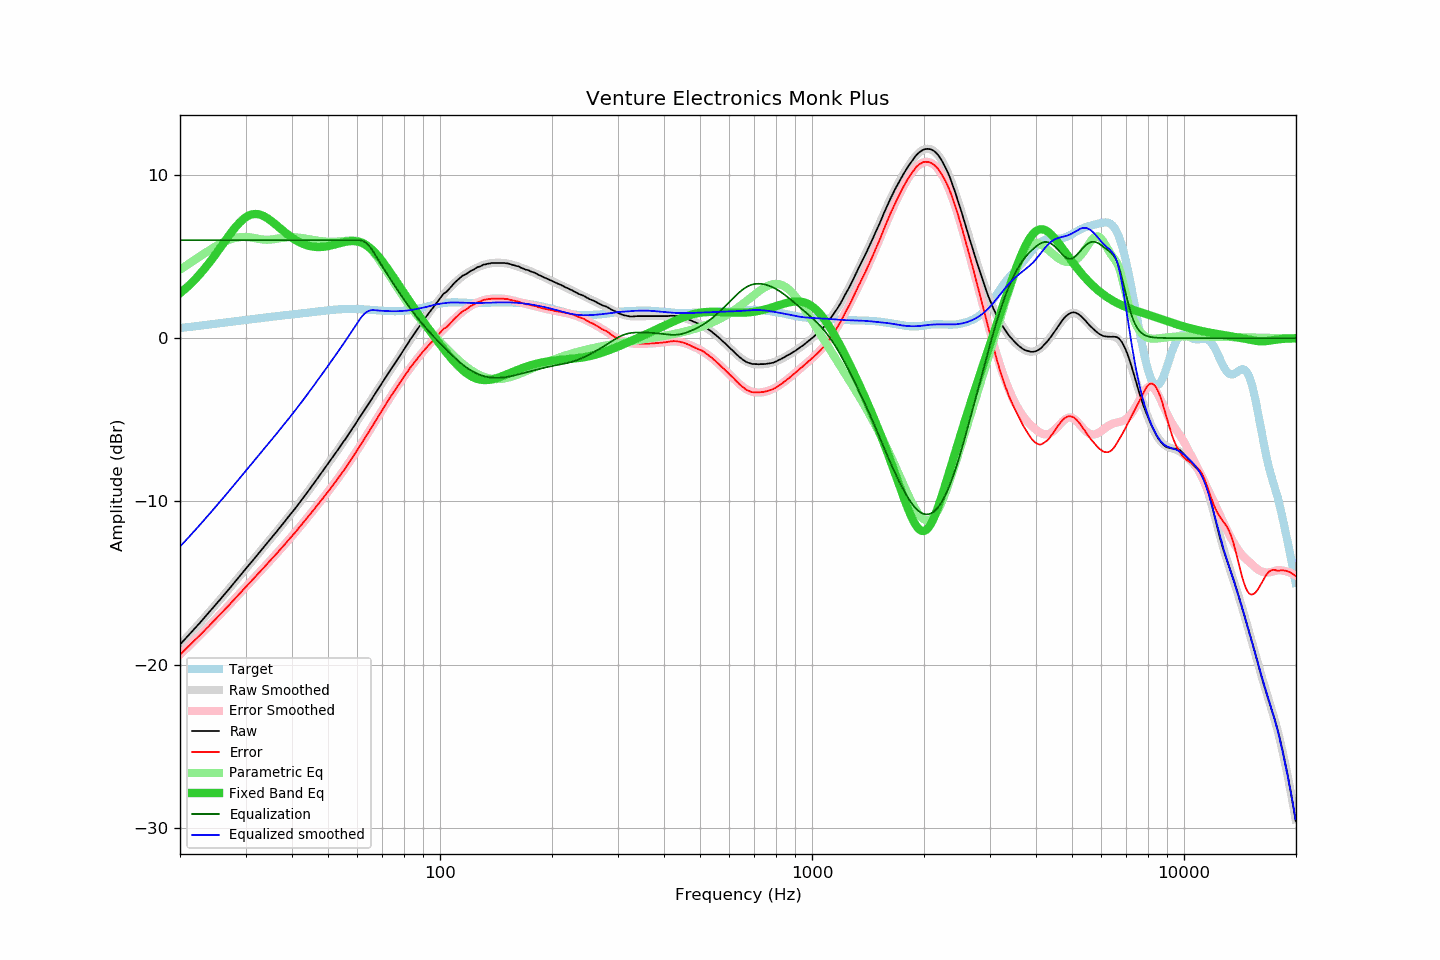

Source data for this figure (header and first rows):
frequency, raw, error, smoothed, error_smoothed, equalization, parametric_eq, equalized_raw, equalized_smoothed, target
20.00, -18.77, -19.39, -18.77, -19.39, 6.00, 2.75, -12.77, -12.77, 0.62
20.20, -18.66, -19.29, -18.67, -19.29, 6.00, 2.83, -12.66, -12.67, 0.63
20.40, -18.56, -19.20, -18.56, -19.20, 6.00, 2.91, -12.56, -12.56, 0.64
20.61, -18.45, -19.11, -18.46, -19.11, 6.00, 3.00, -12.45, -12.46, 0.65
20.81, -18.35, -19.01, -18.35, -19.01, 6.00, 3.09, -12.35, -12.35, 0.66
21.02, -18.24, -18.92, -18.24, -18.92, 6.00, 3.18, -12.24, -12.24, 0.67
21.23, -18.13, -18.82, -18.14, -18.82, 6.00, 3.27, -12.13, -12.14, 0.69
21.44, -18.03, -18.73, -18.03, -18.72, 6.00, 3.36, -12.03, -12.03, 0.70
21.66, -17.92, -18.63, -17.92, -18.63, 6.00, 3.46, -11.92, -11.92, 0.71
21.87, -17.81, -18.53, -17.81, -18.53, 6.00, 3.56, -11.81, -11.81, 0.72
22.09, -17.70, -18.43, -17.70, -18.43, 6.00, 3.67, -11.70, -11.70, 0.73
22.31, -17.59, -18.33, -17.59, -18.34, 6.00, 3.77, -11.59, -11.59, 0.74
22.54, -17.48, -18.24, -17.48, -18.24, 6.00, 3.88, -11.48, -11.48, 0.76
22.76, -17.37, -18.14, -17.37, -18.14, 6.00, 3.99, -11.37, -11.37, 0.77
22.99, -17.26, -18.04, -17.26, -18.04, 6.00, 4.11, -11.26, -11.26, 0.78
23.22, -17.14, -17.93, -17.15, -17.94, 6.00, 4.22, -11.14, -11.15, 0.79
23.45, -17.03, -17.84, -17.03, -17.84, 6.00, 4.34, -11.03, -11.03, 0.81
23.69, -16.92, -17.74, -16.92, -17.74, 6.00, 4.47, -10.92, -10.92, 0.82
23.92, -16.81, -17.64, -16.81, -17.64, 6.00, 4.59, -10.81, -10.81, 0.83
24.16, -16.69, -17.53, -16.69, -17.54, 6.00, 4.72, -10.69, -10.69, 0.84
24.40, -16.58, -17.44, -16.58, -17.43, 6.00, 4.85, -10.58, -10.58, 0.86
24.65, -16.46, -17.33, -16.47, -17.33, 6.00, 4.98, -10.46, -10.47, 0.87
24.89, -16.35, -17.23, -16.35, -17.23, 6.00, 5.12, -10.35, -10.35, 0.88
25.14, -16.23, -17.12, -16.24, -17.13, 6.00, 5.25, -10.23, -10.24, 0.89
25.39, -16.12, -17.02, -16.12, -17.03, 6.00, 5.39, -10.12, -10.12, 0.90
25.65, -16.01, -16.93, -16.01, -16.92, 6.00, 5.53, -10.01, -10.01, 0.92
25.91, -15.89, -16.82, -15.89, -16.82, 6.00, 5.67, -9.89, -9.89, 0.93
26.16, -15.78, -16.72, -15.78, -16.72, 6.00, 5.81, -9.78, -9.78, 0.94
26.43, -15.66, -16.62, -15.66, -16.61, 6.00, 5.94, -9.66, -9.66, 0.95
26.69, -15.54, -16.51, -15.54, -16.51, 6.00, 6.08, -9.54, -9.54, 0.96
26.96, -15.43, -16.41, -15.43, -16.40, 6.00, 6.22, -9.43, -9.43, 0.98
27.23, -15.31, -16.30, -15.31, -16.30, 6.00, 6.35, -9.31, -9.31, 0.99
27.50, -15.19, -16.19, -15.19, -16.19, 6.00, 6.48, -9.19, -9.19, 1.00
27.77, -15.07, -16.08, -15.07, -16.08, 6.00, 6.61, -9.07, -9.07, 1.01
28.05, -14.95, -15.98, -14.95, -15.98, 6.00, 6.74, -8.95, -8.95, 1.02
28.33, -14.83, -15.87, -14.83, -15.87, 6.00, 6.85, -8.83, -8.83, 1.04
28.62, -14.71, -15.76, -14.72, -15.77, 6.00, 6.97, -8.71, -8.72, 1.05
28.90, -14.59, -15.65, -14.60, -15.66, 6.00, 7.07, -8.59, -8.60, 1.06
29.19, -14.47, -15.55, -14.48, -15.55, 6.00, 7.17, -8.47, -8.48, 1.08
29.48, -14.36, -15.45, -14.36, -15.45, 6.00, 7.26, -8.36, -8.36, 1.09
29.78, -14.24, -15.34, -14.24, -15.34, 6.00, 7.34, -8.24, -8.24, 1.10
30.08, -14.12, -15.24, -14.12, -15.24, 6.00, 7.41, -8.12, -8.12, 1.11
30.38, -14.00, -15.13, -14.00, -15.13, 6.00, 7.47, -8.00, -8.00, 1.13
30.68, -13.88, -15.02, -13.89, -15.03, 6.00, 7.52, -7.88, -7.89, 1.14
30.99, -13.77, -14.93, -13.77, -14.92, 6.00, 7.56, -7.77, -7.77, 1.15
31.30, -13.65, -14.82, -13.65, -14.81, 6.00, 7.59, -7.65, -7.65, 1.17
31.61, -13.53, -14.71, -13.53, -14.71, 6.00, 7.60, -7.53, -7.53, 1.18
31.93, -13.41, -14.61, -13.41, -14.60, 6.00, 7.61, -7.41, -7.41, 1.19
32.24, -13.29, -14.49, -13.30, -14.50, 6.00, 7.60, -7.29, -7.30, 1.20
32.57, -13.17, -14.39, -13.18, -14.39, 6.00, 7.58, -7.17, -7.18, 1.22
32.89, -13.06, -14.29, -13.06, -14.29, 6.00, 7.56, -7.06, -7.06, 1.23
33.22, -12.94, -14.18, -12.94, -14.18, 6.00, 7.52, -6.94, -6.94, 1.24
33.55, -12.82, -14.07, -12.82, -14.07, 6.00, 7.48, -6.82, -6.82, 1.25
33.89, -12.70, -13.97, -12.70, -13.97, 6.00, 7.43, -6.70, -6.70, 1.26
34.23, -12.58, -13.86, -12.58, -13.86, 6.00, 7.37, -6.58, -6.58, 1.27
34.57, -12.46, -13.75, -12.46, -13.75, 6.00, 7.30, -6.46, -6.46, 1.29
34.92, -12.34, -13.64, -12.35, -13.64, 6.00, 7.23, -6.34, -6.35, 1.30
35.27, -12.22, -13.53, -12.23, -13.53, 6.00, 7.16, -6.22, -6.23, 1.31
35.62, -12.10, -13.42, -12.11, -13.43, 6.00, 7.08, -6.10, -6.11, 1.32
35.97, -11.99, -13.32, -11.98, -13.32, 6.00, 7.00, -5.99, -5.98, 1.33
... 635 more rows
